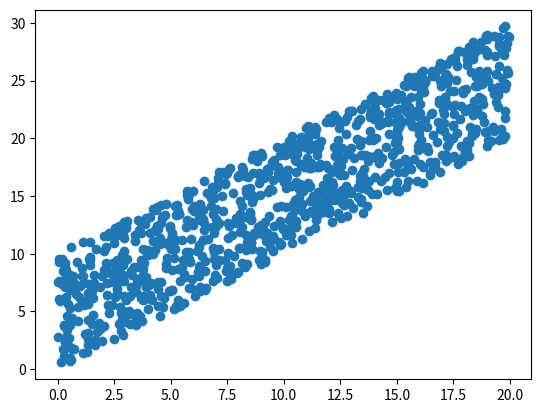

Recreate this plot in Python.
from scipy.stats import spearmanr
from scipy.stats import kendalltau


a = [1,2,3,4,5]
b = [5,6,7,8,7]
rc = spearmanr(a,b)
print(rc)
print('coeff = ', '{0:.2f}'.format(rc[0]))
print('pVal = ', '{0:.2f}'.format(rc[1]))


# generate related variables
from numpy.random import rand
from numpy.random import seed
from matplotlib import pyplot
seed(1)
# prepare data
data1 = rand(1000) * 20
data2 = data1 + (rand(1000) * 10)
# plot
pyplot.scatter(data1, data2)
pyplot.show()

# Spearman's correlation
# Ordinal scale: r corr on ranks
coef, p = spearmanr(data1, data2)
print('\nSpearman correlation')
print('coeff = ', '{0:.2f}'.format(coef))
print('pVal = ', '{0:.2f}'.format(p))

	
# Kendall's correlation
# Normalized score of the correspondant ranks
coef, p = kendalltau(data1, data2)
print('\nKendall correlation')
print('coeff = ', '{0:.2f}'.format(coef))
print('pVal = ', '{0:.2f}'.format(p))
